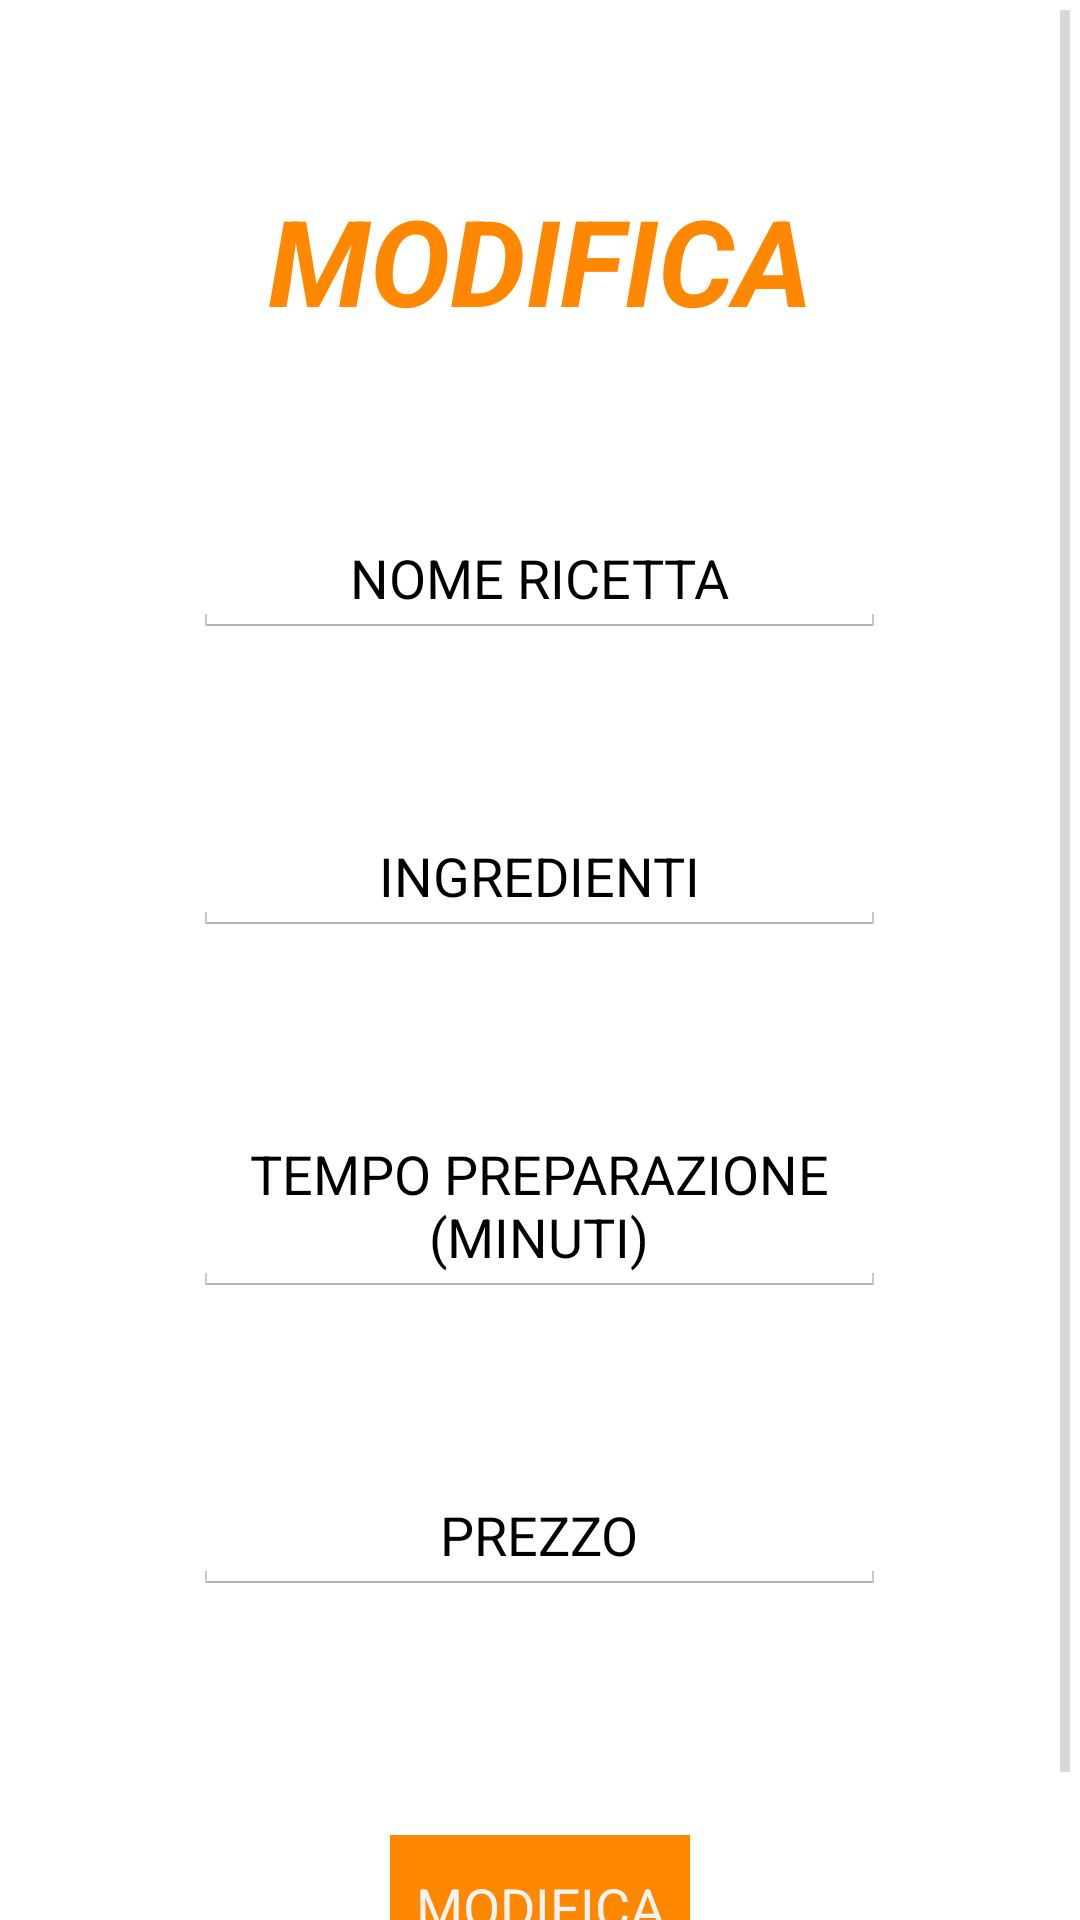

The Android layout XML behind this screen, and the referenced resources:
<!-- AndroidManifest.xml: application theme AppTheme.NoActionBar -->
<!-- res/layout/activity_modifica_ricetta.xml -->
<LinearLayout     xmlns:app="http://schemas.android.com/apk/res-auto"
    android:orientation="vertical"
    xmlns:tools="http://schemas.android.com/tools"
    android:layout_width="match_parent"
    android:layout_height="match_parent"
    xmlns:android="http://schemas.android.com/apk/res/android"
    tools:context=".Modifica_ricetta">

    <FrameLayout
        android:id="@+id/frame_menu"
        android:layout_width="match_parent"
        android:layout_height="wrap_content">
    </FrameLayout>


    <ScrollView
    android:layout_width="match_parent"
    android:layout_height="match_parent"
    android:background="@drawable/layer1"
        android:fitsSystemWindows="true"
    tools:context=".Modifica_ricetta">

    <RelativeLayout
        android:layout_width="match_parent"
        android:layout_height="wrap_content">

        <TextView
        android:id="@+id/titolo"
        android:layout_width="wrap_content"
        android:layout_height="wrap_content"
        android:layout_centerHorizontal="true"
        android:layout_marginTop="60dp"
        android:gravity="center"
        android:text="MODIFICA"
        android:textColor="@android:color/holo_orange_dark"
        android:textSize="40sp"
        android:textStyle="bold|italic" />

    <EditText
        android:id="@+id/nome_ricetta"
        android:layout_width="wrap_content"
        android:layout_height="wrap_content"
        android:layout_below="@id/titolo"
        android:layout_centerHorizontal="true"
        android:layout_marginTop="60dp"
        android:ems="11"
        android:gravity="center"
        android:hint="NOME RICETTA"
        android:textColorHint="@android:color/background_dark" />

    <EditText
        android:id="@+id/ingredienti"
        android:layout_width="wrap_content"
        android:layout_height="wrap_content"
        android:layout_below="@id/nome_ricetta"
        android:layout_centerHorizontal="true"
        android:layout_marginTop="60dp"
        android:ems="11"
        android:gravity="center"
        android:hint="INGREDIENTI"
        android:textColorHint="@android:color/background_dark" />

    <EditText
        android:id="@+id/tempo_preparazione"
        android:layout_width="wrap_content"
        android:layout_height="wrap_content"
        android:layout_below="@id/ingredienti"
        android:layout_centerHorizontal="true"
        android:layout_marginTop="60dp"
        android:ems="11"
        android:gravity="center"
        android:hint="TEMPO PREPARAZIONE (MINUTI)"
        android:textColorHint="@android:color/background_dark" />

    <EditText
        android:id="@+id/prezzo"
        android:layout_width="wrap_content"
        android:layout_height="wrap_content"
        android:layout_below="@id/tempo_preparazione"
        android:layout_centerHorizontal="true"
        android:layout_marginTop="60dp"
        android:ems="11"
        android:gravity="center"
        android:hint="PREZZO"
        android:textColorHint="@android:color/background_dark" />

    <Button
        android:id="@+id/aggiorna"
        style="@android:style/Widget.Holo.Button"
        android:layout_width="100dp"
        android:layout_height="wrap_content"
        android:layout_below="@+id/prezzo"
        android:layout_centerHorizontal="true"
        android:layout_marginTop="80dp"
        android:layout_marginBottom="30dp"
        android:background="@android:color/holo_orange_dark"
        android:gravity="center"
        android:text="MODIFICA" />

    </RelativeLayout>

</ScrollView>
</LinearLayout>
<!-- resources referenced by this layout -->
<resources>
  <style name="AppTheme.NoActionBar">
          <item name="android:windowNoTitle">true</item>
          <item name="android:windowActionBar">false</item>
      </style>
</resources>
